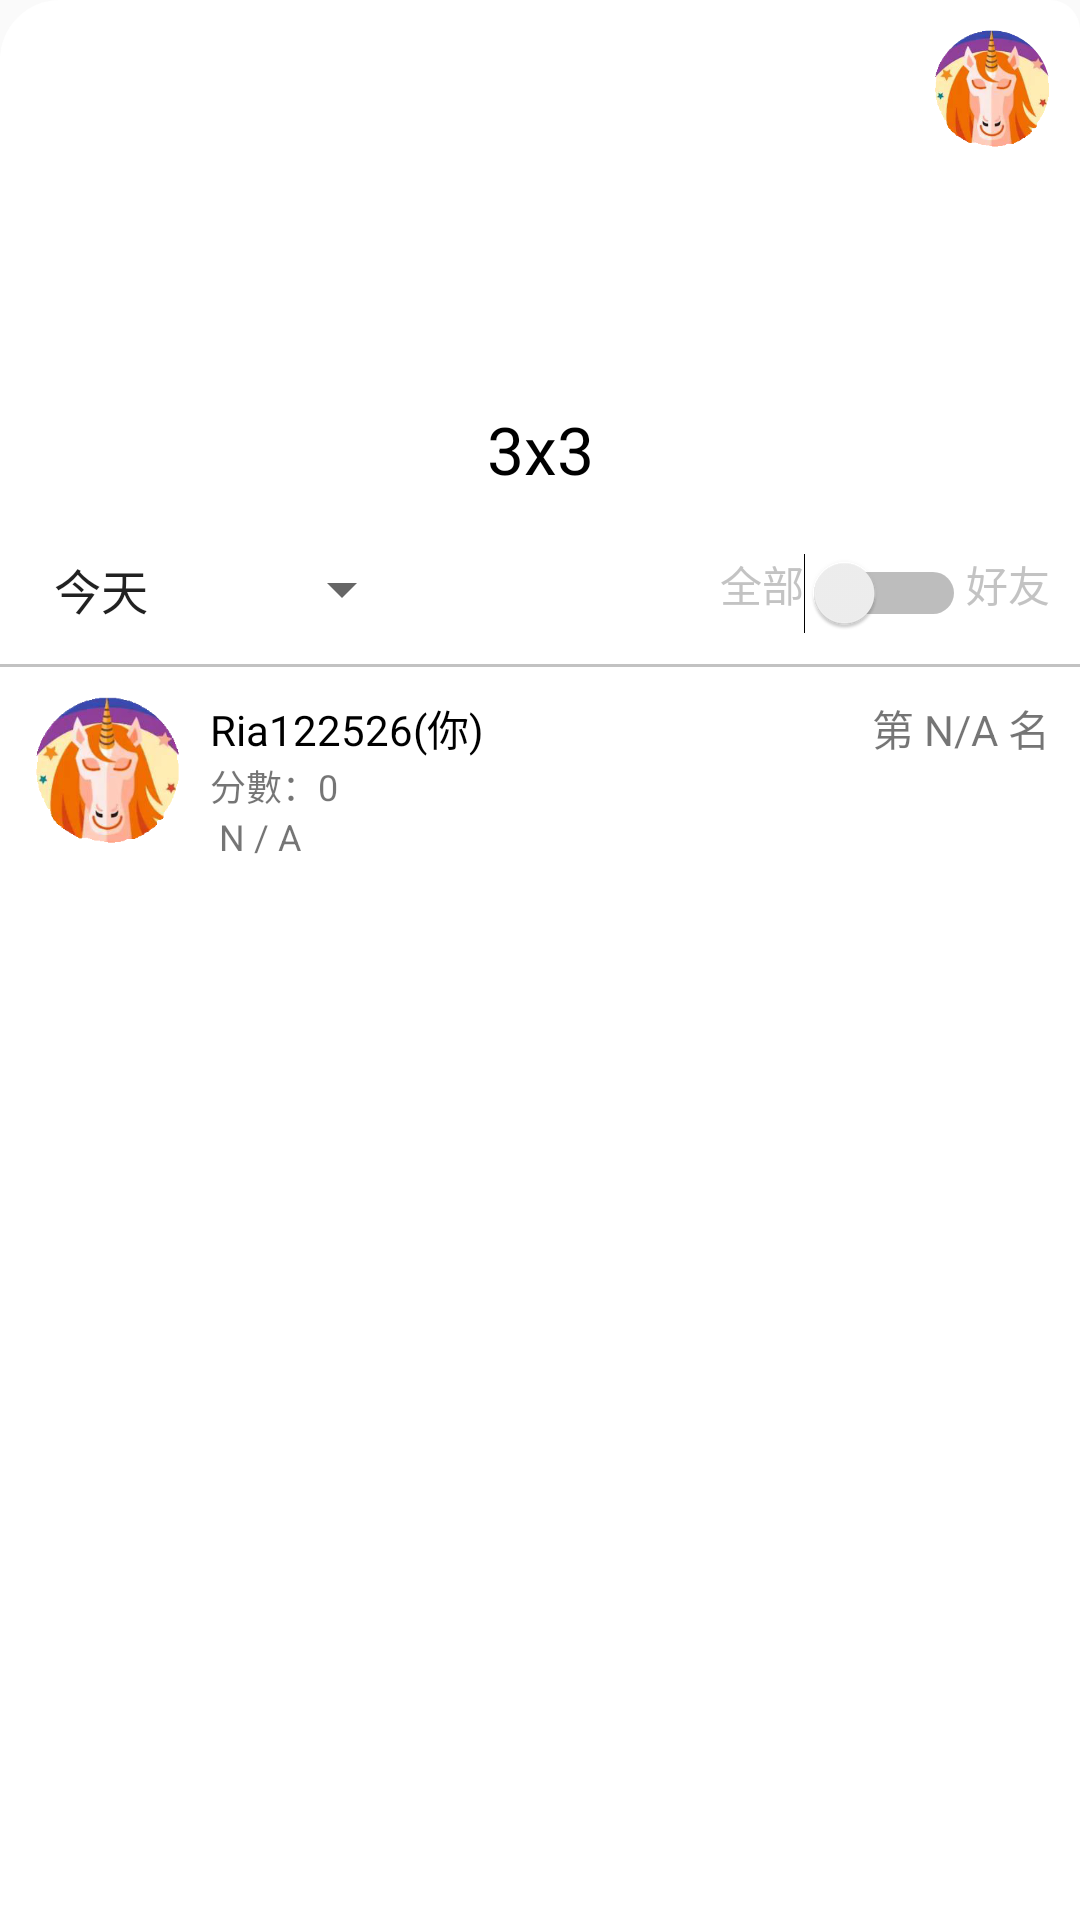

Here is an Android app screen rendered from its layout file. Give the layout XML and the strings, colors and styles it references.
<!-- AndroidManifest.xml: application theme Theme.Design.Light.NoActionBar -->
<!-- res/layout/dialog_rank_detail.xml -->
<?xml version="1.0" encoding="utf-8"?>
<androidx.constraintlayout.widget.ConstraintLayout xmlns:android="http://schemas.android.com/apk/res/android"
    xmlns:app="http://schemas.android.com/apk/res-auto"
    xmlns:tools="http://schemas.android.com/tools"
    android:layout_width="match_parent"
    android:layout_height="match_parent"
    android:background="@drawable/dialog_bg">

    <androidx.constraintlayout.widget.ConstraintLayout
        android:id="@+id/rank_detail_cl"
        android:layout_width="match_parent"
        android:layout_height="wrap_content"
        android:padding="10dp"
        app:layout_constraintBottom_toTopOf="@+id/rank_detail_view"
        app:layout_constraintEnd_toEndOf="parent"
        app:layout_constraintStart_toStartOf="parent"
        app:layout_constraintTop_toTopOf="parent">

        <ImageButton
            android:id="@+id/rank_detail_iv_back"
            android:layout_width="45dp"
            android:layout_height="45dp"
            android:background="@color/white"
            android:src="@drawable/ic_baseline_keyboard_backspace_24"
            app:layout_constraintStart_toStartOf="parent"
            app:layout_constraintTop_toTopOf="parent" />

        <androidx.constraintlayout.utils.widget.ImageFilterView
            android:id="@+id/rank_detail_iv_me"
            android:layout_width="40dp"
            android:layout_height="40dp"
            android:src="@mipmap/head1"
            app:layout_constraintEnd_toEndOf="parent"
            app:layout_constraintTop_toTopOf="parent"
            app:round="40dp" />

        <androidx.constraintlayout.utils.widget.ImageFilterView
            android:id="@+id/rank_detail_iv_game"
            android:layout_width="70dp"
            android:layout_height="70dp"
            android:src="@mipmap/logo_3"
            app:layout_constraintEnd_toEndOf="parent"
            app:layout_constraintStart_toStartOf="parent"
            app:layout_constraintTop_toBottomOf="@id/rank_detail_iv_me"
            app:round="70dp" />

        <TextView
            android:id="@+id/rank_detail_tv_game_title"
            android:layout_width="wrap_content"
            android:layout_height="wrap_content"
            android:layout_marginTop="15dp"
            android:text="@string/three"
            android:textColor="@color/black"
            android:textSize="22sp"
            app:layout_constraintEnd_toEndOf="parent"
            app:layout_constraintStart_toStartOf="parent"
            app:layout_constraintTop_toBottomOf="@id/rank_detail_iv_game" />

        <Spinner
            android:id="@+id/rank_detail_sp_time_arrow"
            android:layout_width="wrap_content"
            android:layout_height="wrap_content"
            android:layout_marginTop="20dp"
            android:entries="@array/spinnerValue"
            android:gravity="left"
            app:layout_constraintStart_toStartOf="parent"
            app:layout_constraintTop_toBottomOf="@id/rank_detail_tv_game_title" />

        <TextView
            android:id="@+id/rank_detail_tv_all"
            android:layout_width="wrap_content"
            android:layout_height="wrap_content"
            android:gravity="center"
            android:text="全部"
            android:textColor="@color/grey9D"
            app:layout_constraintEnd_toStartOf="@id/rank_detail_sw"
            app:layout_constraintTop_toTopOf="@id/rank_detail_sp_time_arrow" />

        <Switch
            android:id="@+id/rank_detail_sw"
            android:layout_width="wrap_content"
            android:layout_height="wrap_content"
            app:layout_constraintEnd_toStartOf="@id/rank_detail_tv_friend"
            app:layout_constraintTop_toTopOf="@id/rank_detail_sp_time_arrow" />

        <TextView
            android:id="@+id/rank_detail_tv_friend"
            android:layout_width="wrap_content"
            android:layout_height="wrap_content"
            android:gravity="center"
            android:text="好友"
            android:textColor="@color/grey9D"
            app:layout_constraintEnd_toEndOf="parent"
            app:layout_constraintTop_toTopOf="@id/rank_detail_sp_time_arrow" />

    </androidx.constraintlayout.widget.ConstraintLayout>

    <View
        android:id="@+id/rank_detail_view"
        android:layout_width="match_parent"
        android:layout_height="1dp"
        android:background="@color/grey9D"
        app:layout_constraintTop_toBottomOf="@id/rank_detail_cl" />

    <androidx.constraintlayout.widget.ConstraintLayout
        android:id="@+id/rank_detail_me"
        android:layout_width="match_parent"
        android:layout_height="wrap_content"
        android:padding="10dp"
        app:layout_constraintTop_toBottomOf="@+id/rank_detail_view">

        <androidx.constraintlayout.utils.widget.ImageFilterView
            android:id="@+id/rank_detail_iv_my_head"
            android:layout_width="50dp"
            android:layout_height="50dp"
            android:src="@mipmap/head1"
            app:layout_constraintStart_toStartOf="parent"
            app:layout_constraintTop_toTopOf="parent" />

        <TextView
            android:id="@+id/rank_detail_tv_id"
            android:layout_width="wrap_content"
            android:layout_height="wrap_content"
            android:layout_marginStart="10dp"
            android:text="Ria122526(你)"
            android:textColor="@color/black"
            android:textSize="14sp"
            app:layout_constraintStart_toEndOf="@+id/rank_detail_iv_my_head"
            app:layout_constraintTop_toTopOf="parent" />

        <TextView
            android:id="@+id/rank_detail_tv_score"
            android:layout_width="wrap_content"
            android:layout_height="wrap_content"
            android:text="分數：0"
            android:textSize="12sp"
            app:layout_constraintStart_toStartOf="@+id/rank_detail_tv_id"
            app:layout_constraintTop_toBottomOf="@id/rank_detail_tv_id" />

        <TextView
            android:id="@+id/rank_detail_tv_pr"
            android:layout_width="wrap_content"
            android:layout_height="wrap_content"
            android:text=" N / A"
            android:textSize="12sp"
            app:layout_constraintStart_toStartOf="@+id/rank_detail_tv_score"
            app:layout_constraintTop_toBottomOf="@id/rank_detail_tv_score" />

        <TextView
            android:id="@+id/rank_detail_tv_rank"
            android:layout_width="wrap_content"
            android:layout_height="wrap_content"
            android:text="第 N/A 名"
            app:layout_constraintEnd_toEndOf="parent"
            app:layout_constraintTop_toTopOf="parent" />

    </androidx.constraintlayout.widget.ConstraintLayout>

    <androidx.recyclerview.widget.RecyclerView
        android:id="@+id/rank_detail_rv"
        android:layout_width="match_parent"
        android:layout_height="0dp"
        android:padding="10dp"
        app:layout_constraintBottom_toBottomOf="parent"
        app:layout_constraintTop_toBottomOf="@+id/rank_detail_me" />

</androidx.constraintlayout.widget.ConstraintLayout>
<!-- resources referenced by this layout -->
<resources>
  <string-array name="spinnerValue">
          <item>今天</item>
          <item>本周</item>
          <item>不限時間</item>
      </string-array>
  <color name="black">#FF000000</color>
  <color name="grey9D">#9D9D9D9D</color>
  <color name="white">#FFFFFFFF</color>
  <!-- drawable dialog_bg (drawable) -->
  <?xml version="1.0" encoding="utf-8"?>
  <shape xmlns:android="http://schemas.android.com/apk/res/android">
  
      <solid android:color="@color/white" />
      <corners
          android:topLeftRadius="20dp"
          android:topRightRadius="10dp" />
  
  </shape>
  <!-- mipmap head1: png bitmap (mipmap-xxhdpi, 52671 bytes) -->
  <string name="three">3x3</string>
</resources>
